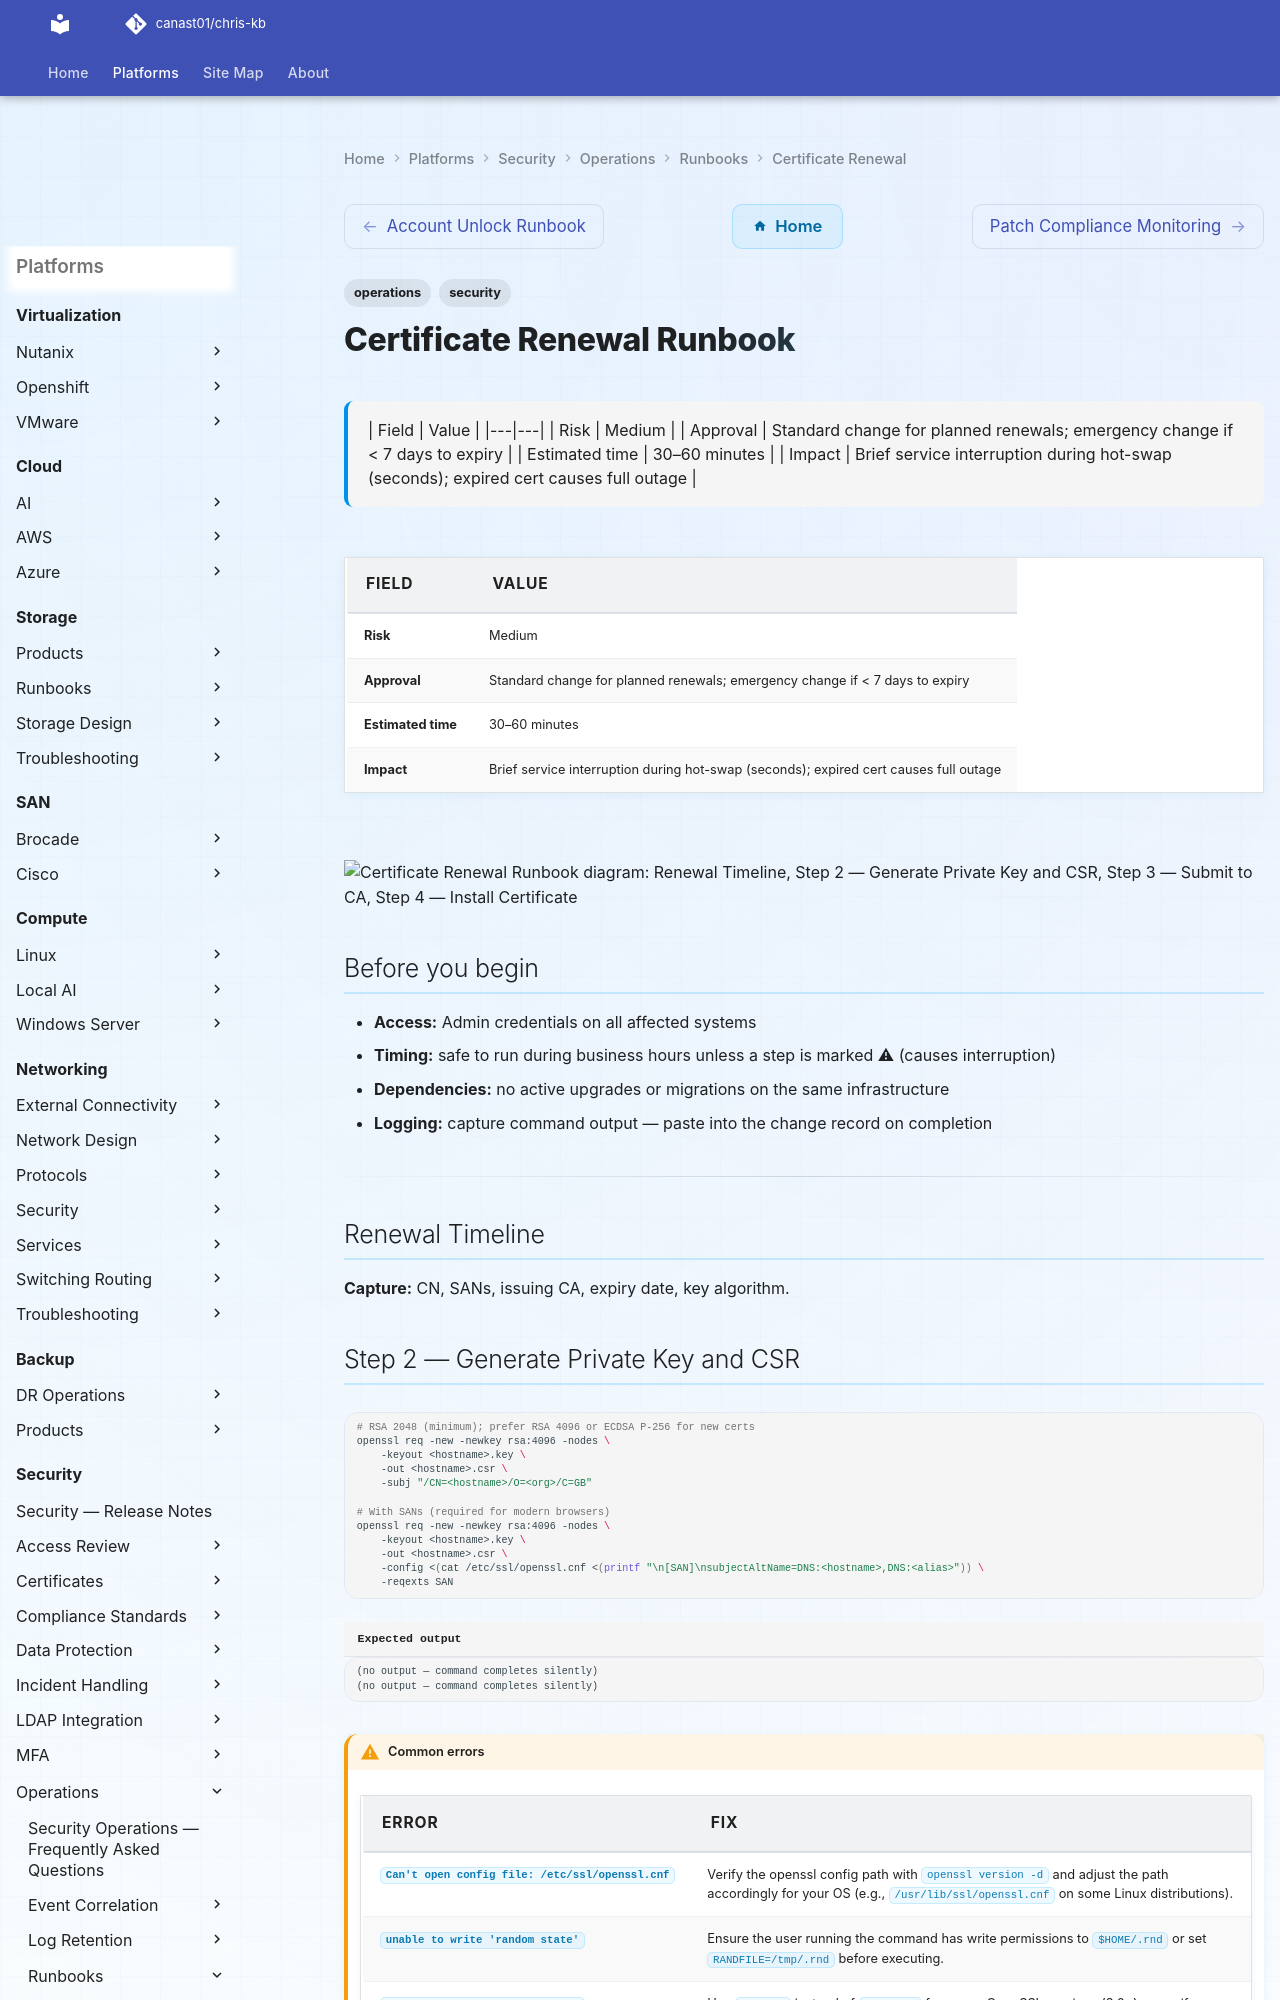

repository: canast01/chris-kb · page: security/operations/runbooks/certificate-renewal/index.html · generator: mkdocs

---
tags:
  - operations
  - security
description: "| Field | Value | |---|---| | Risk | Medium | | Approval | Standard change for planned renewals; emergency change if < 7 days to expiry | | Estimated time..."
---
# Certificate Renewal Runbook

<div class="kb-summary">
| Field | Value | |---|---| | Risk | Medium | | Approval | Standard change for planned renewals; emergency change if < 7 days to expiry | | Estimated time | 30–60 minutes | | Impact | Brief service interruption during hot-swap (seconds); expired cert causes full outage |
</div>

| Field | Value |
|---|---|
| Risk | Medium |
| Approval | Standard change for planned renewals; emergency change if < 7 days to expiry |
| Estimated time | 30–60 minutes |
| Impact | Brief service interruption during hot-swap (seconds); expired cert causes full outage |

```d2
direction: down

renewal_timeline: "Renewal Timeline" {shape: rectangle}
step_2_generate_private_key_and_csr: "Step 2 — Generate Private Key and CSR" {shape: rectangle}
step_3_submit_to_ca: "Step 3 — Submit to CA" {shape: rectangle}
step_4_install_certificate: "Step 4 — Install Certificate" {shape: rectangle}
step_5_postrenewal_validation: "Step 5 — Post-Renewal Validation" {shape: rectangle}
rollback: "Rollback" {shape: rectangle}

renewal_timeline -> step_2_generate_private_key_and_csr: uses
step_2_generate_private_key_and_csr -> step_3_submit_to_ca: uses
step_3_submit_to_ca -> step_4_install_certificate: uses
step_4_install_certificate -> step_5_postrenewal_validation: uses
step_5_postrenewal_validation -> rollback: uses
```

## Before you begin

- **Access:** Admin credentials on all affected systems
- **Timing:** safe to run during business hours unless a step is marked ⚠ (causes interruption)
- **Dependencies:** no active upgrades or migrations on the same infrastructure
- **Logging:** capture command output — paste into the change record on completion

---

## Renewal Timeline

**Capture:** CN, SANs, issuing CA, expiry date, key algorithm.
